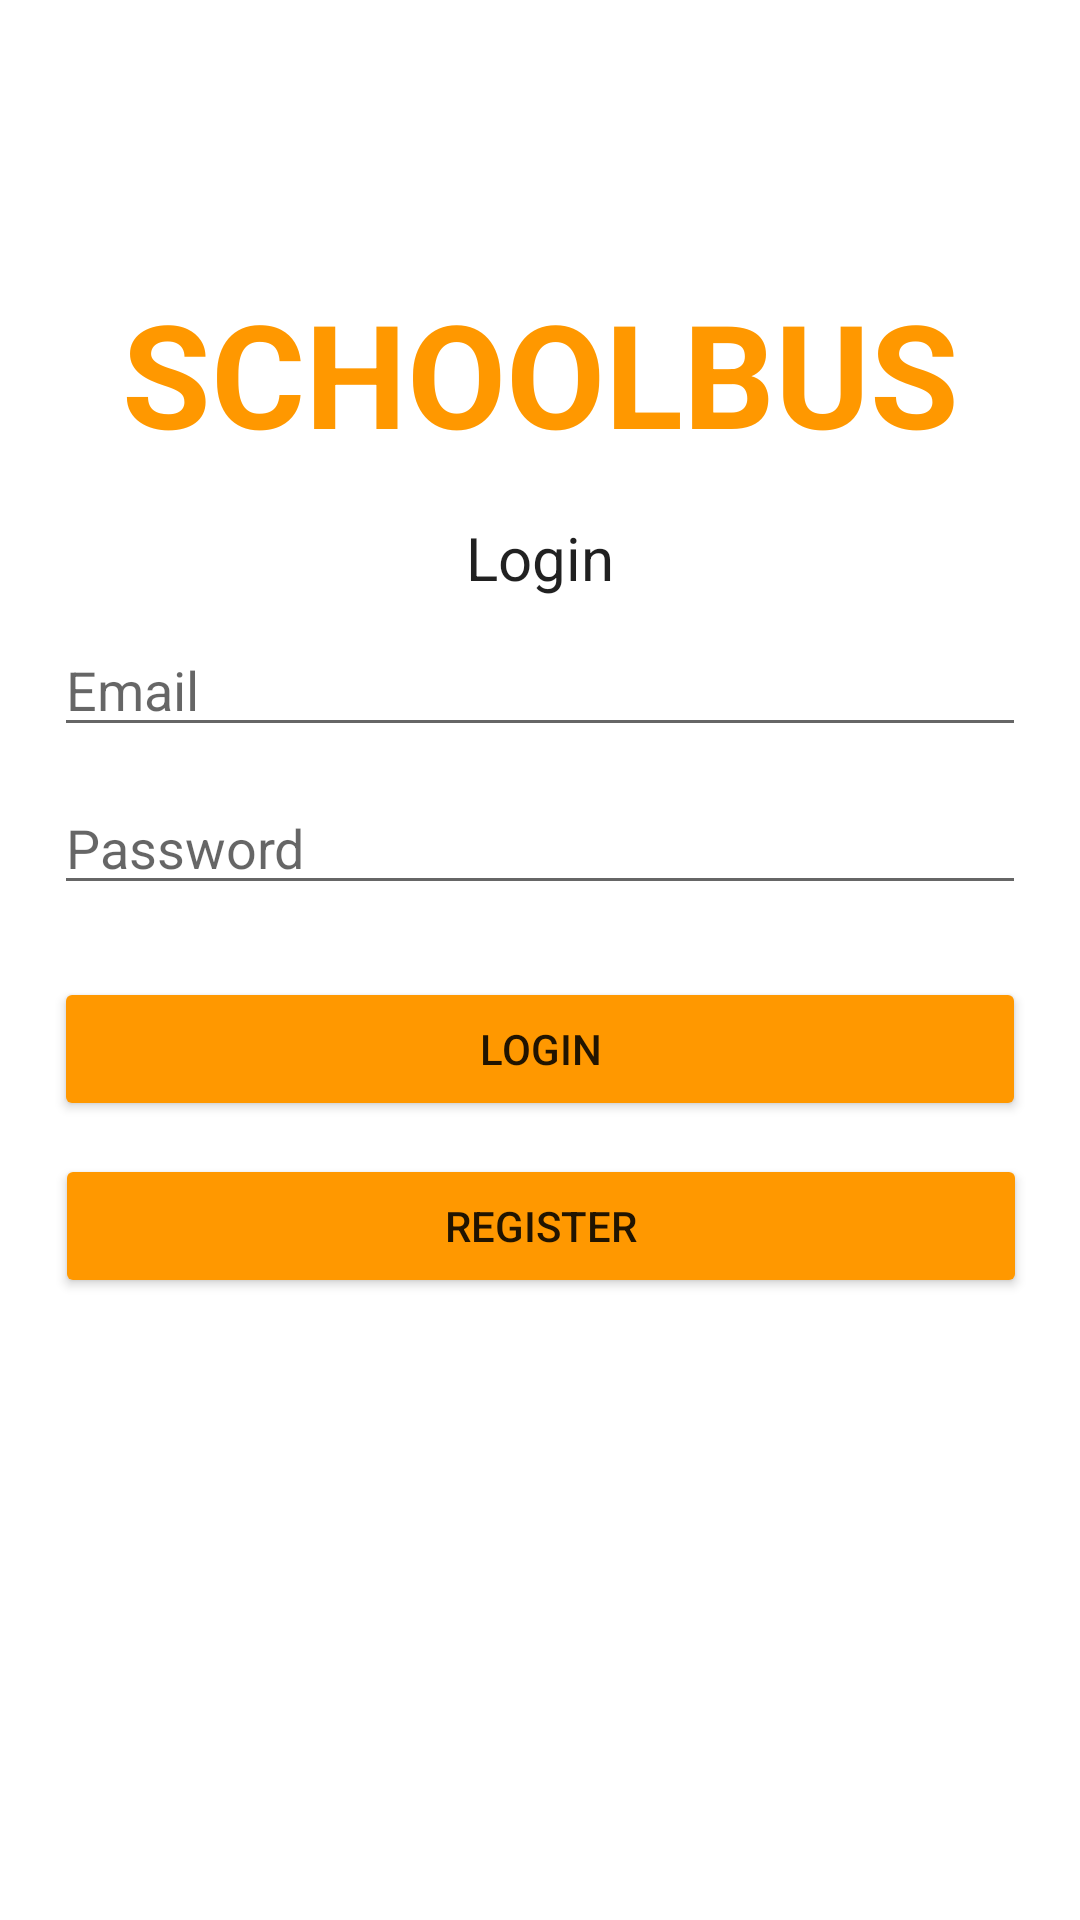

Reconstruct the res/layout file that produces this screen, plus the resources it refers to.
<!-- AndroidManifest.xml: application theme Theme.SchoolBus -->
<!-- res/layout/activity_main.xml -->
<?xml version="1.0" encoding="utf-8"?>
<androidx.constraintlayout.widget.ConstraintLayout xmlns:android="http://schemas.android.com/apk/res/android"
    xmlns:app="http://schemas.android.com/apk/res-auto"
    xmlns:tools="http://schemas.android.com/tools"
    android:layout_width="match_parent"
    android:layout_height="match_parent"
    tools:context=".MainActivity">


    <TextView
        android:id="@+id/textView2"
        android:layout_width="wrap_content"
        android:layout_height="wrap_content"
        android:text="SCHOOLBUS"
        android:textAppearance="@style/TextAppearance.AppCompat.Display1"
        android:textColor="#FF9800"
        android:textSize="48sp"
        android:textStyle="bold"
        app:layout_constraintBottom_toBottomOf="parent"
        app:layout_constraintHorizontal_bias="0.501"
        app:layout_constraintLeft_toLeftOf="parent"
        app:layout_constraintRight_toRightOf="parent"
        app:layout_constraintTop_toTopOf="parent"
        app:layout_constraintVertical_bias="0.16000003" />

    <EditText
        android:id="@+id/edtText_email"
        android:layout_width="324dp"
        android:layout_height="wrap_content"
        android:hint="Email"
        app:layout_constraintBottom_toBottomOf="parent"
        app:layout_constraintLeft_toLeftOf="parent"
        app:layout_constraintRight_toRightOf="parent"
        app:layout_constraintTop_toTopOf="parent"
        app:layout_constraintVertical_bias="0.347" />

    <EditText
        android:id="@+id/edtText_password"
        android:layout_width="324dp"
        android:layout_height="wrap_content"
        android:hint="Password"
        android:inputType="textPassword"
        app:layout_constraintBottom_toBottomOf="parent"
        app:layout_constraintLeft_toLeftOf="parent"
        app:layout_constraintRight_toRightOf="parent"
        app:layout_constraintTop_toTopOf="parent"
        app:layout_constraintVertical_bias="0.435" />

    <Button
        android:id="@+id/btn_login"
        android:layout_width="324dp"
        android:layout_height="wrap_content"
        android:backgroundTint="#FF9800"
        android:text="Login"
        app:cornerRadius="15dp"
        app:layout_constraintBottom_toBottomOf="parent"
        app:layout_constraintLeft_toLeftOf="parent"
        app:layout_constraintRight_toRightOf="parent"
        app:layout_constraintTop_toTopOf="parent"
        app:layout_constraintVertical_bias="0.55" />

    <Button
        android:id="@+id/btn_register"
        android:layout_width="324dp"
        android:layout_height="wrap_content"
        android:backgroundTint="#FF9800"
        android:text="register"
        app:cornerRadius="15dp"
        app:layout_constraintBottom_toBottomOf="parent"
        app:layout_constraintHorizontal_bias="0.505"
        app:layout_constraintLeft_toLeftOf="parent"
        app:layout_constraintRight_toRightOf="parent"
        app:layout_constraintTop_toTopOf="parent"
        app:layout_constraintVertical_bias="0.65" />

    <TextView
        android:id="@+id/textView"
        android:layout_width="wrap_content"
        android:layout_height="wrap_content"
        android:layout_marginTop="16dp"
        android:text="Login"
        android:textAppearance="@style/TextAppearance.AppCompat.Body1"
        android:textSize="20sp"
        app:layout_constraintEnd_toEndOf="parent"
        app:layout_constraintStart_toStartOf="parent"
        app:layout_constraintTop_toBottomOf="@+id/textView2"
        tools:text="Login" />


</androidx.constraintlayout.widget.ConstraintLayout>
<!-- resources referenced by this layout -->
<resources>
  <style name="Theme.SchoolBus" parent="Theme.MaterialComponents.DayNight.NoActionBar">
          
          <item name="colorPrimary">@color/schoolbusorange</item>
          <item name="colorPrimaryVariant">@color/schoolbusorange</item>
          <item name="colorOnPrimary">@color/white</item>
          
          <item name="colorSecondary">@color/schoolbusorange</item>
          <item name="colorSecondaryVariant">@color/schoolbusorange</item>
          <item name="colorOnSecondary">@color/white</item>
          
          <item name="android:statusBarColor" tools:targetApi="l">?attr/colorPrimaryVariant</item>
          
      </style>
  <color name="schoolbusorange">#FF9800</color>
  <color name="white">#FFFFFFFF</color>
</resources>
